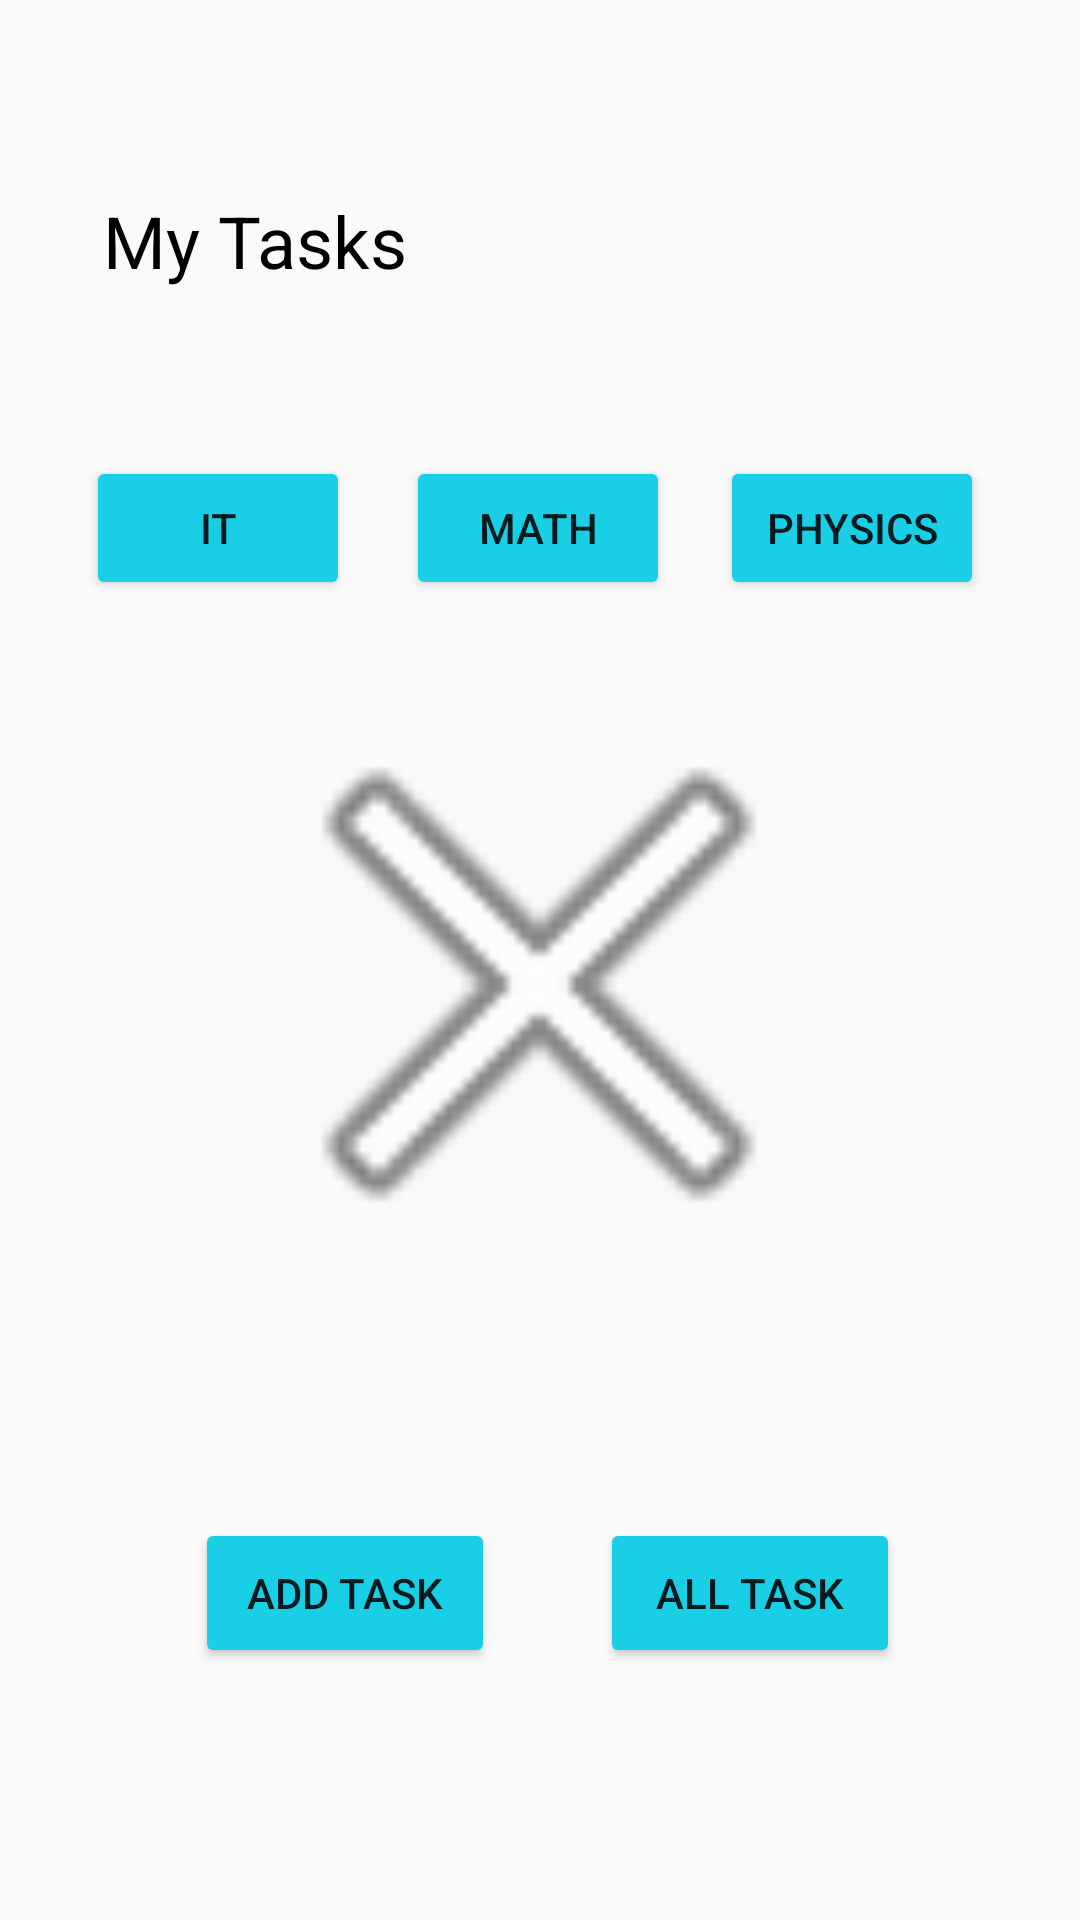

Android layout source for this screen:
<!-- AndroidManifest.xml: application theme Theme.Task_Master -->
<!-- res/layout/activity_main.xml -->
<?xml version="1.0" encoding="utf-8"?>
<android.support.constraint.ConstraintLayout xmlns:android="http://schemas.android.com/apk/res/android"
    xmlns:app="http://schemas.android.com/apk/res-auto"
    xmlns:tools="http://schemas.android.com/tools"
    android:layout_width="match_parent"
    android:layout_height="match_parent"
    tools:context=".MainActivity">

    <TextView
        android:id="@+id/textView6"
        android:layout_width="174dp"
        android:layout_height="56dp"
        android:layout_marginTop="64dp"
        android:text="My Tasks"
        android:textColor="#000000"
        android:textSize="24sp"
        app:layout_constraintEnd_toEndOf="parent"
        app:layout_constraintHorizontal_bias="0.185"
        app:layout_constraintLeft_toLeftOf="parent"
        app:layout_constraintRight_toRightOf="parent"
        app:layout_constraintStart_toStartOf="parent"
        app:layout_constraintTop_toTopOf="parent" />

    <Button
        android:id="@+id/button"
        android:layout_width="100dp"
        android:layout_height="50dp"
        android:layout_marginStart="60dp"
        android:layout_marginBottom="84dp"
        android:backgroundTint="#19CFE6"
        android:text="Add Task"
        app:layout_constraintBottom_toBottomOf="parent"
        app:layout_constraintEnd_toStartOf="@+id/button3"
        app:layout_constraintHorizontal_bias="0.122"
        app:layout_constraintStart_toStartOf="parent" />

    <Button
        android:id="@+id/button3"
        android:layout_width="100dp"
        android:layout_height="50dp"
        android:layout_marginEnd="60dp"
        android:layout_marginBottom="84dp"
        android:backgroundTint="#19CFE6"
        android:text="All Task"
        app:layout_constraintBottom_toBottomOf="parent"
        app:layout_constraintEnd_toEndOf="parent" />

    <ImageView
        android:id="@+id/imageView2"
        android:layout_width="228dp"
        android:layout_height="235dp"
        app:layout_constraintBottom_toBottomOf="parent"
        app:layout_constraintEnd_toEndOf="parent"
        app:layout_constraintHorizontal_bias="0.497"
        app:layout_constraintStart_toStartOf="parent"
        app:layout_constraintTop_toTopOf="parent"
        app:layout_constraintVertical_bias="0.52"
        app:srcCompat="@android:drawable/ic_menu_close_clear_cancel" />

    <Button
        android:id="@+id/button4"
        android:layout_width="wrap_content"
        android:layout_height="wrap_content"
        android:layout_marginTop="152dp"
        android:backgroundTint="#19CFE6"
        android:onClick="goButton1"
        android:text="IT"
        app:layout_constraintEnd_toEndOf="parent"
        app:layout_constraintHorizontal_bias="0.105"
        app:layout_constraintStart_toStartOf="parent"
        app:layout_constraintTop_toTopOf="parent" />

    <Button
        android:id="@+id/button5"
        android:layout_width="wrap_content"
        android:layout_height="wrap_content"
        android:layout_marginTop="152dp"
        android:backgroundTint="#19CFE6"
        android:onClick="goButton2"
        android:text="Math"
        app:layout_constraintEnd_toEndOf="parent"
        app:layout_constraintHorizontal_bias="0.498"
        app:layout_constraintStart_toStartOf="parent"
        app:layout_constraintTop_toTopOf="parent" />

    <Button
        android:id="@+id/button6"
        android:layout_width="wrap_content"
        android:layout_height="wrap_content"
        android:layout_marginTop="152dp"
        android:layout_marginEnd="32dp"
        android:backgroundTint="#19CFE6"
        android:onClick="goButton3"
        android:text="physics"
        app:layout_constraintEnd_toEndOf="parent"
        app:layout_constraintTop_toTopOf="parent" />

</android.support.constraint.ConstraintLayout>
<!-- resources referenced by this layout -->
<resources>
  <style name="Theme.Task_Master" parent="Theme.AppCompat.Light.DarkActionBar">
          
          <item name="colorPrimary">@color/purple_500</item>
          <item name="colorPrimaryDark">@color/purple_700</item>
          <item name="colorAccent">@color/teal_200</item>
          
      </style>
  <color name="purple_500">#00BCD4</color>
  <color name="purple_700">#FF3700B3</color>
  <color name="teal_200">#FF03DAC5</color>
</resources>
